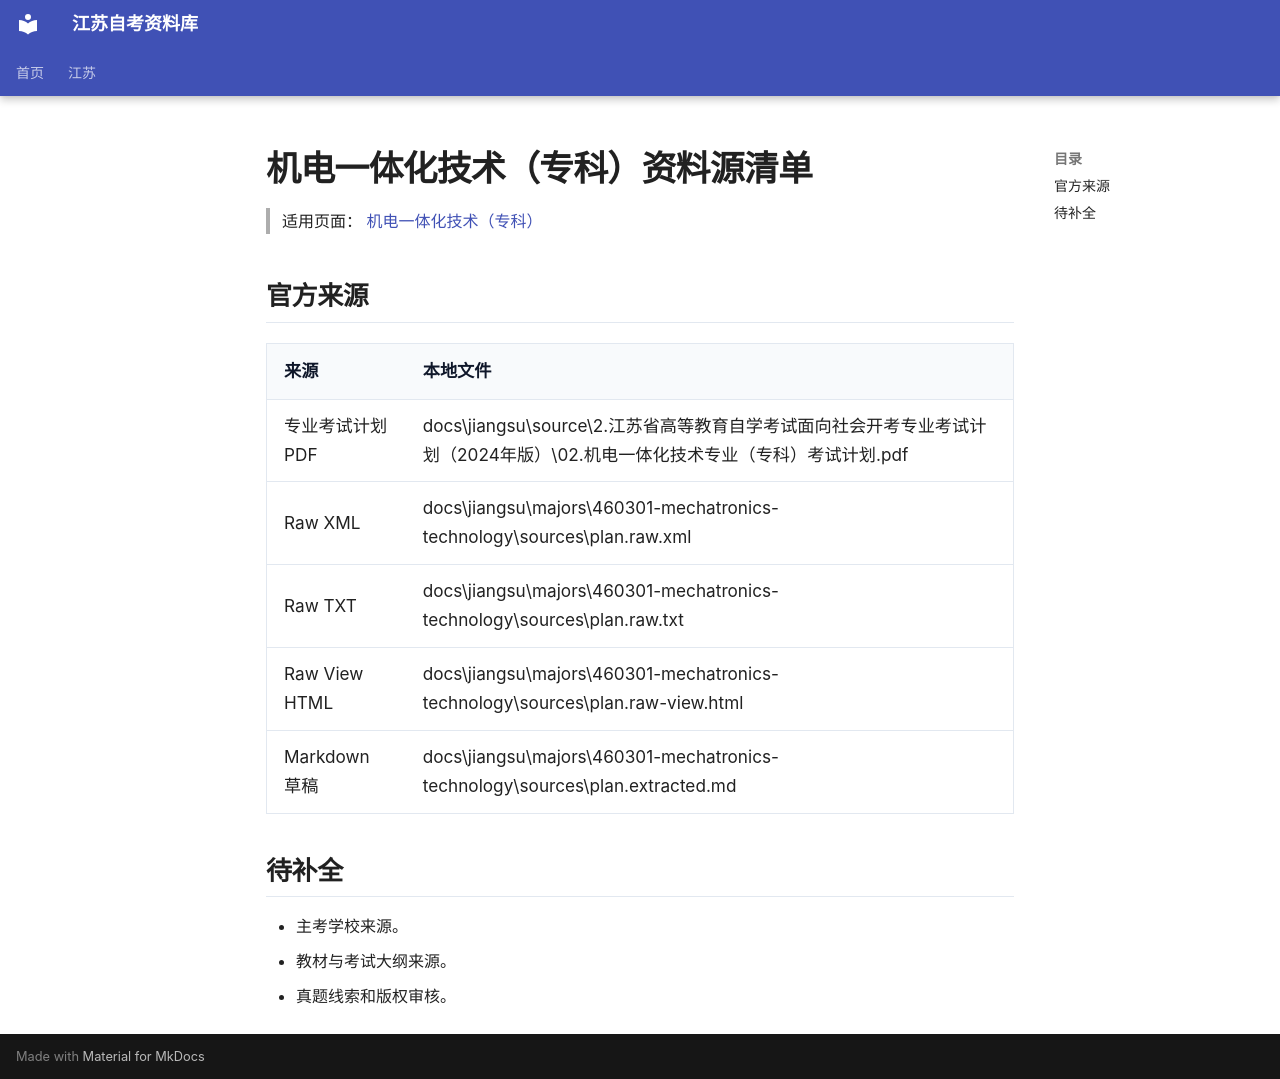

repository: SuperCatQR/jiangsu-zikao-aio · page: jiangsu/majors/460301-mechatronics-technology/sources/index.html · generator: mkdocs

# 机电一体化技术（专科）资料源清单

> 适用页面：[ 机电一体化技术（专科）](./index.md)

## 官方来源

| 来源 | 本地文件 |
| --- | --- |
| 专业考试计划 PDF | docs\jiangsu\source\2.江苏省高等教育自学考试面向社会开考专业考试计划（2024年版）\02.机电一体化技术专业（专科）考试计划.pdf |
| Raw XML | docs\jiangsu\majors\460301-mechatronics-technology\sources\plan.raw.xml |
| Raw TXT | docs\jiangsu\majors\460301-mechatronics-technology\sources\plan.raw.txt |
| Raw View HTML | docs\jiangsu\majors\460301-mechatronics-technology\sources\plan.raw-view.html |
| Markdown 草稿 | docs\jiangsu\majors\460301-mechatronics-technology\sources\plan.extracted.md |

## 待补全

- 主考学校来源。
- 教材与考试大纲来源。
- 真题线索和版权审核。
